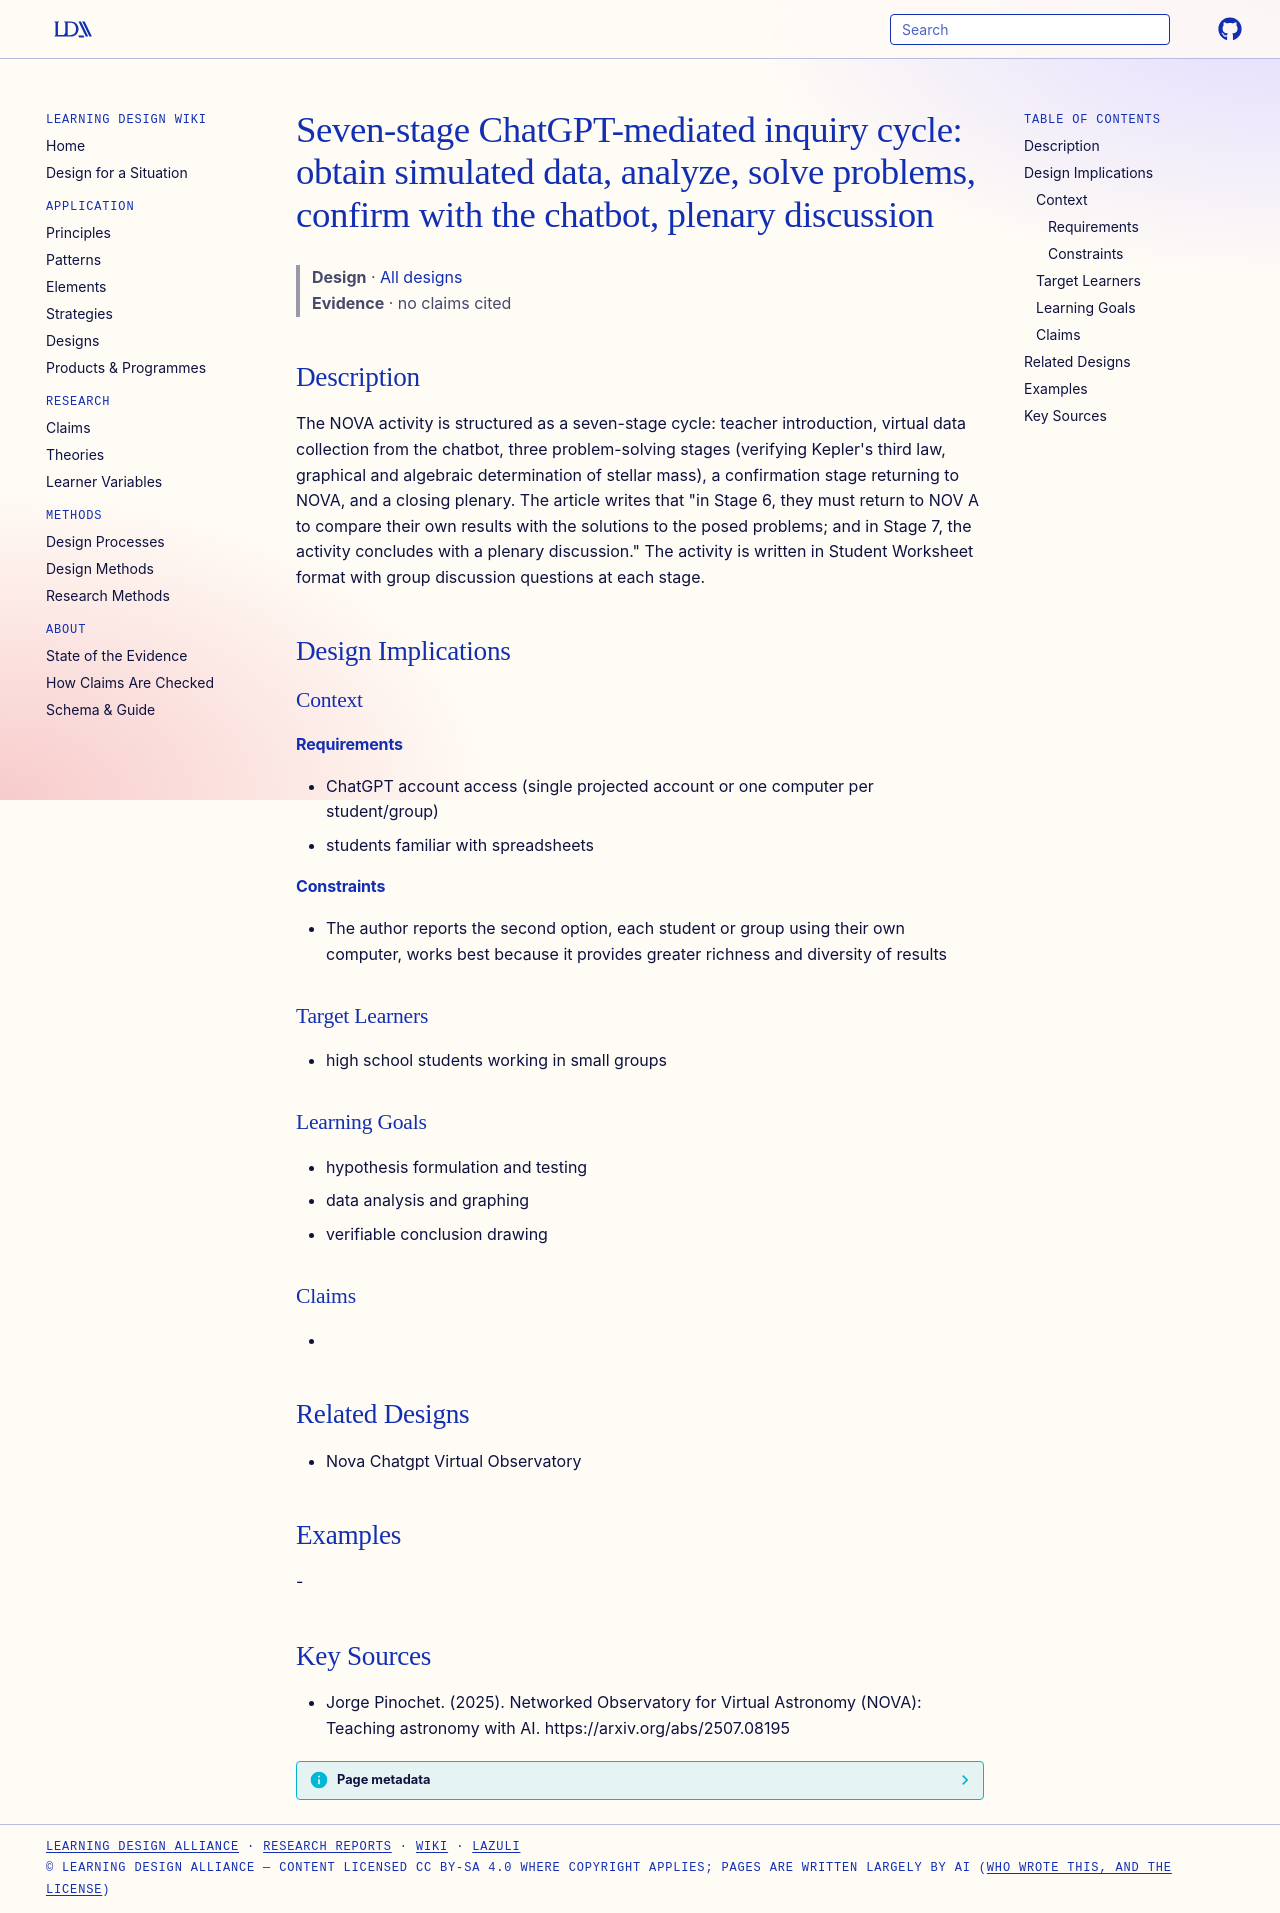

repository: Learning-Design-Alliance/learning-wiki · page: designs/nova-seven-stage-inquiry-activity/index.html · generator: mkdocs

---
type: design
id: nova-seven-stage-inquiry-activity
title: "Seven-stage ChatGPT-mediated inquiry cycle: obtain simulated data, analyze, solve problems, confirm with the chatbot, plenary discussion"
description: "The NOVA activity is structured as a seven-stage cycle: teacher introduction, virtual data collection from the chatbot, three problem-solving stages (verifying Kepler's third law, graphical and algebraic determination..."
status: review
generated:
  by: "process:settle-candidates"
  at: 2026-11-21
sources:
  - id: jorge-pinochet-2025
    resource: "https://arxiv.org/abs/2507.08195"
    title: "Jorge Pinochet. (2025). Networked Observatory for Virtual Astronomy (NOVA): Teaching astronomy with AI. https://arxiv.org/abs/2507.08195"
    author: Jorge Pinochet
---

# Seven-stage ChatGPT-mediated inquiry cycle: obtain simulated data, analyze, solve problems, confirm with the chatbot, plenary discussion

> **Design** · [All designs](index.md)
> **Evidence** · no claims cited

## Description
The NOVA activity is structured as a seven-stage cycle: teacher introduction, virtual data collection from the chatbot, three problem-solving stages (verifying Kepler's third law, graphical and algebraic determination of stellar mass), a confirmation stage returning to NOVA, and a closing plenary. The article writes that "in Stage 6, they must return to NOV A to compare their own results with the solutions to the posed problems; and in Stage 7, the activity concludes with a plenary discussion." The activity is written in Student Worksheet format with group discussion questions at each stage.

## Design Implications

### Context
#### Requirements
- ChatGPT account access (single projected account or one computer per student/group)
- students familiar with spreadsheets
#### Constraints
- The author reports the second option, each student or group using their own computer, works best because it provides greater richness and diversity of results

### Target Learners
- high school students working in small groups

### Learning Goals
- hypothesis formulation and testing
- data analysis and graphing
- verifiable conclusion drawing

### Claims
- 

## Related Designs
- Nova Chatgpt Virtual Observatory

## Examples
-

## Key Sources
- Jorge Pinochet. (2025). Networked Observatory for Virtual Astronomy (NOVA): Teaching astronomy with AI. https://arxiv.org/abs/2507.08195
